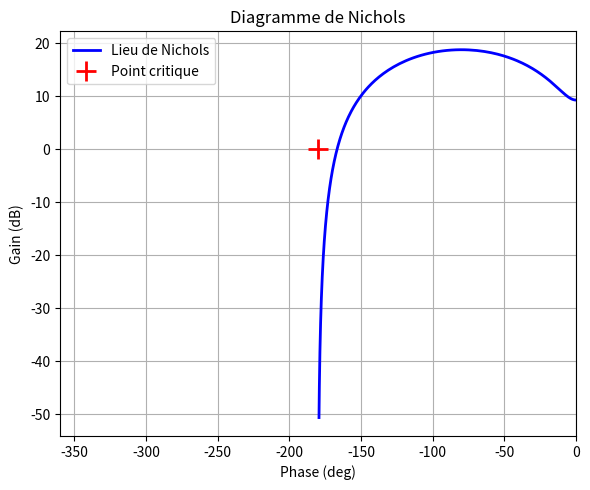

Recreate this plot in Python. (Note: this script raises an exception after producing the figure.)
import numpy as np
import matplotlib.pyplot as plt
from scipy import signal
import base64
import io
import random

def generer_nichols_ordre2(K, wn, zeta):
    num = [K * wn**2]
    den = [1, 2 * zeta * wn, wn**2]
    w = np.logspace(-2, 2, 1000)
    w, H = signal.freqs(num, den, worN=w)
    gain_dB = 20 * np.log10(np.abs(H))
    phase_deg = np.degrees(np.angle(H))
    return gain_dB, phase_deg

def image_nichols_base64(gain_dB, phase_deg):
    fig, ax = plt.subplots(figsize=(6, 5))
    ax.plot(phase_deg, gain_dB, 'b-', linewidth=2, label='Lieu de Nichols')
    ax.plot(-180, 0, 'r+', markersize=15, markeredgewidth=2, label='Point critique')
    ax.set_xlabel('Phase (deg)')
    ax.set_ylabel('Gain (dB)')
    ax.set_title('Diagramme de Nichols')
    ax.grid(True)
    ax.legend()
    ax.set_xlim([-360, 0])
    plt.tight_layout()
    buf = io.BytesIO()
    plt.savefig(buf, format='png', dpi=100)
    plt.close()
    buf.seek(0)
    return base64.b64encode(buf.read()).decode()

# zeta force entre 0.1 et 0.4 pour passer pres du point critique
K = round(random.uniform(0.5, 3), 2)
wn = round(random.uniform(1, 5), 2)
zeta = round(random.uniform(0.1, 0.4), 2)

print("K=" + str(K) + ", wn=" + str(wn) + ", zeta=" + str(zeta))

gain_dB, phase_deg = generer_nichols_ordre2(K, wn, zeta)
img = image_nichols_base64(gain_dB, phase_deg)

import base64 as b64
with open("/Users/macbookpro/Desktop/stage_sme/nichols_test.png", "wb") as f:
    f.write(b64.b64decode(img))
print("Image sauvegardee !")
